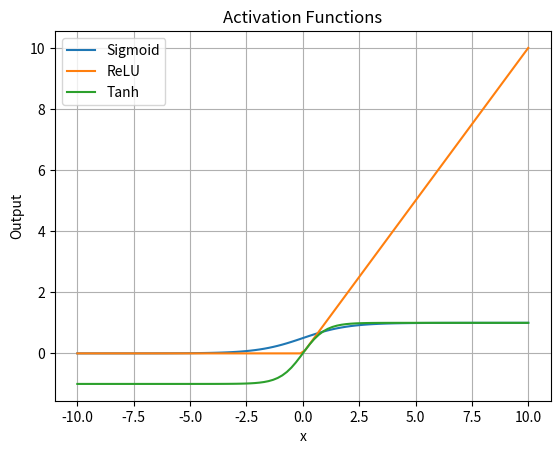

The matplotlib source for this figure:
"""
Q.2: Write a Python program to demonstrate different activation functions.
Functions to implement:
    1.Sigmoid
    2.ReLU
    3.Tanh
Tasks:
    1.Accept input values from -10 to 10.
    2.Plot all activation funtions using Matplotlib.
    3.Explain the use of each activation function.
"""
import numpy as np
import matplotlib.pyplot as plt

x = np.linspace(-10, 10, 100)

# Functions
sigmoid = 1 / (1 + np.exp(-x))
relu = np.maximum(0, x)
tanh = np.tanh(x)


plt.plot(x, sigmoid, label="Sigmoid")
plt.plot(x, relu, label="ReLU")
plt.plot(x, tanh, label="Tanh")

plt.legend()
plt.title("Activation Functions")
plt.xlabel("x")
plt.ylabel("Output")
plt.grid()
plt.show()

"""
Explaination of each activation functions:
# Sigmoid:
    1.Output range: (0, 1)
    2.Used in binary classification
    3.Smooth curve but suffers from vanishing gradient
    4.Converts input into probability
    5.Not preferred for deep hidden layers

# ReLU (Rectified Linear Unit)
    1.Output: 0 if x<0, else x
    2.Very fast and widely used
    3.Solves vanishing gradient problem
    4.Sparse activation (efficient)
    5.Issue: "dead neurons" for negative inputs

# Tanh
    1.Output range: (-1, 1)
    2.Zero-centered better then sigmoid
    3.Used in hidden layers sometimes
    4.Still has vanishing gradient issue
    5.Stronger gradient then sigmoid
"""
